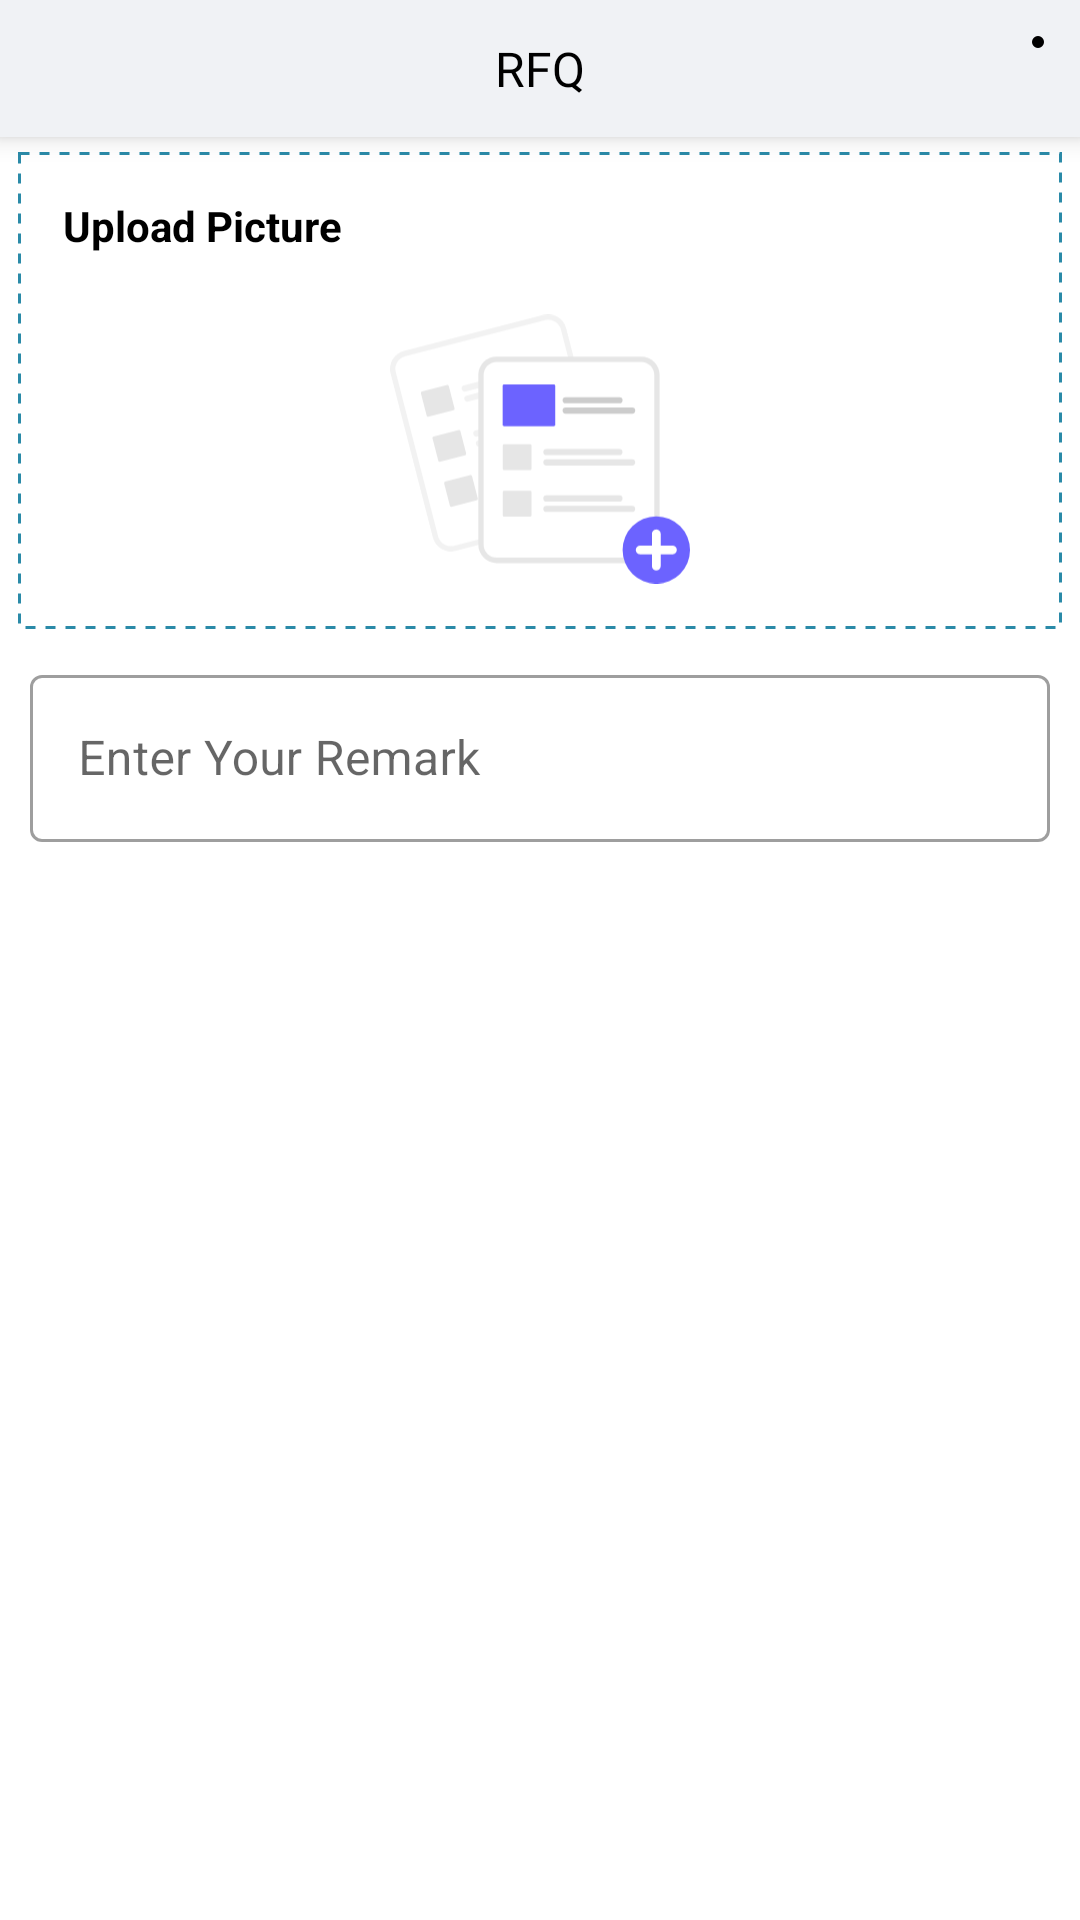

Here is an Android app screen rendered from its layout file. Give the layout XML and the strings, colors and styles it references.
<!-- AndroidManifest.xml: application theme Theme.SalesApp.NoActionBar -->
<!-- res/layout/dialog_multiimage.xml -->
<?xml version="1.0" encoding="utf-8"?>
<RelativeLayout xmlns:android="http://schemas.android.com/apk/res/android"
    android:layout_width="match_parent"
    android:layout_height="wrap_content"
    xmlns:app="http://schemas.android.com/apk/res-auto">

    <LinearLayout
        android:layout_width="match_parent"
        android:layout_height="wrap_content"
        android:orientation="vertical">

        <RelativeLayout
            android:layout_width="match_parent"
            android:layout_height="wrap_content"
            android:orientation="horizontal"
            android:background="@color/color_ice_cream"
            android:elevation="@dimen/_5dip"
            android:padding="6dp">
            <TextView
                android:id="@+id/tvTitle"
                android:layout_width="wrap_content"
                android:layout_height="wrap_content"
                android:text="RFQ"
                android:textColor="@color/black"
                android:fontFamily="@font/roboto_regular"
                android:layout_centerHorizontal="true"
                android:textSize="16sp"
                android:padding="6dp"/>

            <ImageView
                android:id="@+id/ivClose"
                android:layout_width="wrap_content"
                android:layout_height="wrap_content"
                android:layout_alignParentEnd="true"
                android:layout_gravity="end"
                android:layout_marginStart="6dp"
                android:layout_marginTop="6dp"
                android:layout_marginEnd="6dp"
                android:layout_marginBottom="6dp"
                android:background="@drawable/circle"
                android:backgroundTint="@color/black"
                android:padding="2dp"
                android:src="@drawable/ic_clear_24px"
                android:tint="@color/white" />
        </RelativeLayout>
        <RelativeLayout
            android:layout_width="match_parent"
            android:layout_height="wrap_content"
            android:layout_marginHorizontal="@dimen/_6dp"
            android:layout_marginTop="5dp"
            android:background="@drawable/border"
            android:orientation="vertical"
            android:padding="10dp">

            <TextView
                android:id="@+id/tvtitle"
                android:layout_width="wrap_content"
                android:layout_height="wrap_content"
                android:padding="5dp"
                android:text="Upload Picture"
                android:textColor="@color/black"
                android:textSize="14sp"
                android:textStyle="bold" />

            <ImageView
                android:id="@+id/ivAadharFront"
                android:layout_width="40dp"
                android:layout_height="40dp"
                android:layout_below="@+id/tvtitle"
                android:layout_alignParentEnd="true"
                android:layout_gravity="center"
                android:layout_marginTop="@dimen/_30dip"
                android:layout_marginEnd="@dimen/_10dp"
                android:src="@drawable/icon_uploadfile"
                android:visibility="gone" />


            <ImageView
                android:id="@+id/btnAadharFront"
                android:layout_width="@dimen/_100dip"
                android:layout_height="@dimen/_100dip"
                android:layout_below="@+id/tvtitle"
                android:layout_centerHorizontal="true"
                android:layout_gravity="center"
                android:layout_marginStart="20dp"
                android:layout_marginTop="10dp"
                android:layout_marginEnd="20dp"
                android:gravity="center"
                android:src="@drawable/add_file" />
            <TextView
                android:id="@+id/tvImageCount"
                android:layout_width="wrap_content"
                android:layout_height="wrap_content"
                android:padding="5dp"
                android:visibility="gone"
                android:layout_centerHorizontal="true"
                android:layout_below="@+id/btnAadharFront"
                android:text=""
                android:textColor="@color/black"
                android:textSize="14sp"
                android:textStyle="bold" />
        </RelativeLayout>

        <com.google.android.material.textfield.TextInputLayout
            style="@style/Widget.MaterialComponents.TextInputLayout.OutlinedBox"
            android:layout_width="match_parent"
            android:layout_height="wrap_content"
            android:layout_marginHorizontal="@dimen/_10dp"
            android:layout_marginTop="@dimen/_10dp"
            android:hint="Enter Your Remark">

            
            <com.google.android.material.textfield.TextInputEditText
                android:id="@+id/editRemark"
                android:layout_width="match_parent"
                android:layout_height="wrap_content" />

        </com.google.android.material.textfield.TextInputLayout>

        <Button
            android:id="@+id/dialogDismiss_button"
            android:layout_width="match_parent"
            android:layout_height="wrap_content"
            android:layout_margin="30dp"
            android:textColor="@color/white"
            android:text="Submit"
            android:textAllCaps="false"
            android:textSize="16sp"
            android:background="@drawable/btn_round_shape"/>
    </LinearLayout>
</RelativeLayout>
<!-- resources referenced by this layout -->
<resources>
  <color name="black">#FF000000</color>
  <color name="color_ice_cream">#F0F2F5</color>
  <color name="white">#FFFFFFFF</color>
  <dimen name="_100dip">100dip</dimen>
  <dimen name="_10dp">10dip</dimen>
  <dimen name="_30dip">30dip</dimen>
  <dimen name="_5dip">5dip</dimen>
  <dimen name="_6dp">6dp</dimen>
  <!-- drawable add_file: vector/xml drawable (drawable, 5312 chars, omitted) -->
  <!-- drawable border (drawable) -->
  <?xml version="1.0" encoding="utf-8"?>
  <shape xmlns:android="http://schemas.android.com/apk/res/android"
      android:shape="rectangle">
  
      
  
      <solid
          android:color="@color/white"/>
  
      <stroke
          android:color="@color/colorPrimary"
          android:dashWidth="10px"
          android:dashGap="10px"
          android:width="1dp"/>
  </shape>
  <!-- drawable circle (drawable) -->
  <?xml version="1.0" encoding="utf-8"?>
  <shape xmlns:android="http://schemas.android.com/apk/res/android"
      android:shape="oval">
      <solid android:color="@color/white" />
      <corners
          android:radius="7dp" />
  </shape>
  <style name="Theme.SalesApp.NoActionBar">
          <item name="windowActionBar">false</item>
          <item name="windowNoTitle">true</item>
      </style>
  <color name="colorPrimary">@color/app_color</color>
  <color name="app_color">#2a8aa8</color>
</resources>
